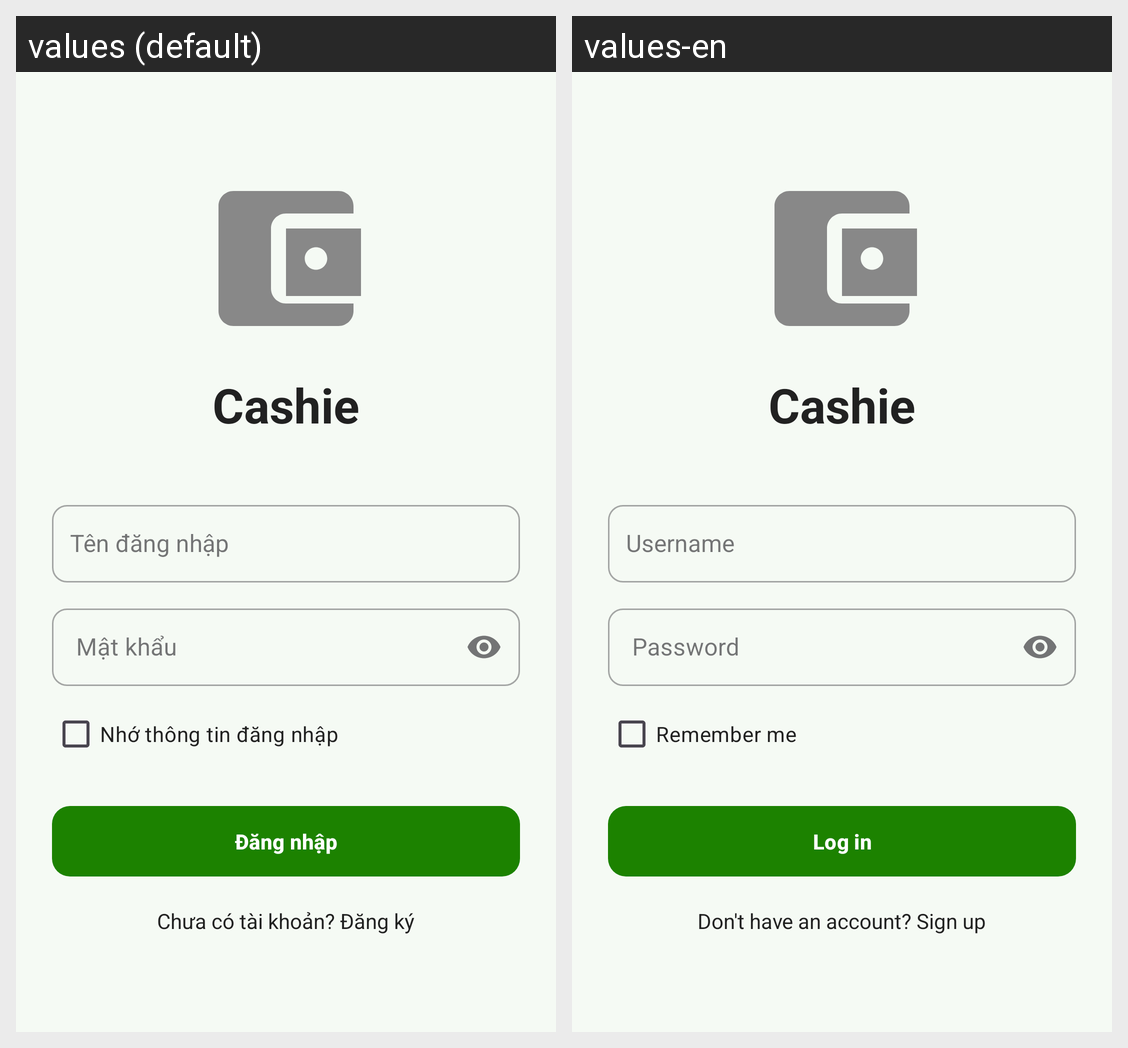

The same Android screen rendered under two of its app's locales, left to right. List the strings drawn on it with the default value and each locale's translation.
Android screen res/layout/activity_login.xml rendered under 2 locales, left to right: values (default), values-en. Device: Nexus 5 (rendered at 1080×1920; each locale shown at half size, 540×960, under a caption strip naming it); theme Theme.Cashie.
Strings drawn on this screen, with the default value and each locale's value (text and hints the layout hard-codes, and strings that could not be matched under every locale, appear in the picture but are not listed):

app_name
  values: Cashie
  values-en: Cashie

hint_username
  values: Tên đăng nhập
  values-en: Username

hint_password
  values: Mật khẩu
  values-en: Password

login_remember
  values: Nhớ thông tin đăng nhập
  values-en: Remember me

btn_login
  values: Đăng nhập
  values-en: Log in

login_register_prompt
  values: Chưa có tài khoản? Đăng ký
  values-en: Don't have an account? Sign up
